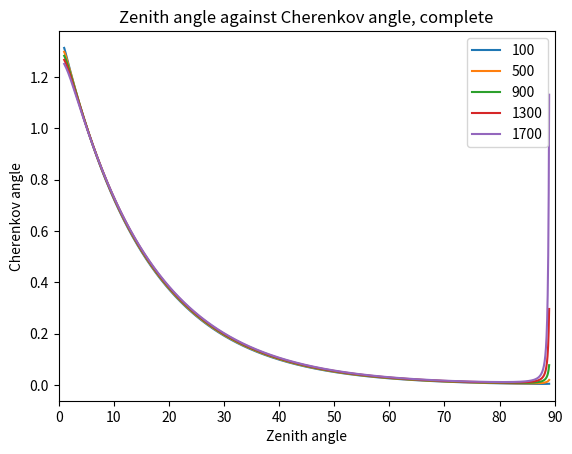
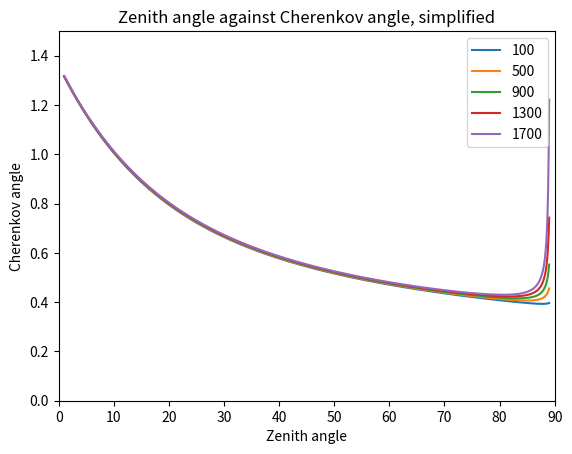
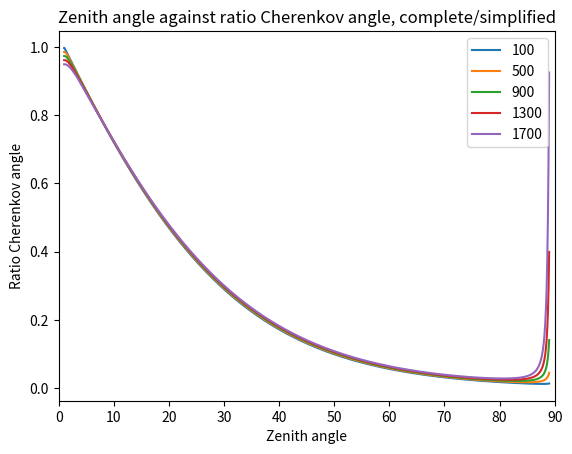
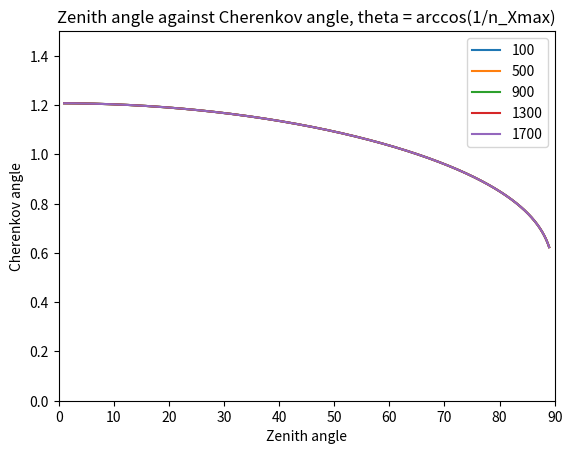

These charts were generated, in order, by the following Python code:
# -*- coding: utf-8 -*-
"""
Created on Thu Mar 11 13:44:18 2021

[redacted]
"""


import  math   as math  
import cmath  as  cmath
import numpy as np
import matplotlib.pyplot as plt
from scipy.optimize import curve_fit


#s = 200
#d = 100
z = np.linspace(100000,1,10000)
#y = np.linspace(-100000,100000, 10000)
#x = np.linspace(-100000,100000, 10000)



hoek = range(70,90,5)
hoek1 = np.linspace(89,1,10000)
afstanden = range(100, 2000, 400)
afstanden1 = np.linspace(1, 2000, 10000)
lines0 = []
lines1 = []
lines2 = []
lines3 = []
lines4 = []

plt.figure(dpi=100) #signaal afhankelijk van hoogte
for s in afstanden:
    
    theta = hoek1 * (np.pi/180)
    #theta = 80 * (np.pi/180)
    
    d = s/(np.cos(theta))
    #s = d * np.cos(theta)

    l = (z - d*np.sin(theta))/(np.cos(theta))
    ctpi = -l
    C = 1.168 * 10**(-4) #m
    R = 6300 * 10**3 #m
    rho_0 = 1168
    a = -R + (l**2 + R**2 + 2*R*l* np.cos(theta))**0.5 
    rho = rho_0 * np.exp(-C*a) #meter
    k = 0.226*rho_0*10**(-6)
    

    
    X_max = 700 * 10**4
    L_max = (np.log(rho_0 / (C * X_max * np.cos(theta))))/(C * np.cos(theta))
    Z_max = L_max * np.cos(theta) + d*np.sin(theta)
    
    n_gem = 1 + (0.226*rho_0*10**(-6))/(l*C*np.cos(theta)) - (0.226*rho_0*10**(-6)*np.exp(-C*l*np.cos(theta)))/(l*C*np.cos(theta))# 10**(-6) is voor de van meter naar centimeter --> n is dimensie loos
    n_max = 1 + (0.226*rho_0*10**(-6))/(L_max*C*np.cos(theta)) - (0.226*rho_0*10**(-6)*np.exp(-C*L_max*np.cos(theta)))/(L_max*C*np.cos(theta))

    cti = n_gem * ((-ctpi)**2 + s**2)**0.5 + ctpi
    an = (k/((-ctpi)**2 * C * np.cos(theta))) * (1 - np.exp(C * ctpi * np.cos(theta))) + k/ctpi * np.exp(C * ctpi * np.cos(theta))
    acti_1 = an * ((-ctpi)**2 + s**2)**0.5
    acti_2 = n_gem * (ctpi / (((-ctpi)**2 + s**2)**0.5))
    acti_3 = 1
    acti = acti_1 + acti_2 + acti_3

    #s = d * np.cos(theta)
    theta_s_max = np.arccos(1/n_gem)* (180/np.pi)
    theta_s_gem = np.arccos((acti_1 + acti_3)/(n_gem))* (180/np.pi)
    print(theta_s_gem)
    




    lines0.append(plt.plot(hoek1,theta_s_gem)[0])
    #lines2.append(plt.plot(acti,z)[0])
    #lines3.append(plt.plot(x,l)[0])


plt.legend(lines0, afstanden)
#plt.plot(cti/0.3,z) #delen door 0.3 voor nanometer
#plt.yscale("log")
#plt.xscale("log")
#plt.ylim([0,50])
plt.xlim([0,90])
plt.xlabel("Zenith angle")
plt.ylabel("Cherenkov angle")
plt.title("Zenith angle against Cherenkov angle, complete")
plt.show()

plt.figure(dpi=100) #signaal afhankelijk van hoogte
for s in afstanden:
    
    theta = hoek1 * (np.pi/180)
    #theta = 80 * (np.pi/180)
    
    d = s/(np.cos(theta))
    #s = d * np.cos(theta)

    l = (z - d*np.sin(theta))/(np.cos(theta))
    ctpi = -l
    C = 1.168 * 10**(-4) #m
    R = 6300 * 10**3 #m
    rho_0 = 1168
    a = -R + (l**2 + R**2 + 2*R*l* np.cos(theta))**0.5 
    rho = rho_0 * np.exp(-C*a) #meter
    k = 0.226*rho_0*10**(-6)
    

    
    X_max = 700 * 10**4
    L_max = (np.log(rho_0 / (C * X_max * np.cos(theta))))/(C * np.cos(theta))
    Z_max = L_max * np.cos(theta) + d*np.sin(theta)
    
    n_gem = 1 + (0.226*rho_0*10**(-6))/(l*C*np.cos(theta)) - (0.226*rho_0*10**(-6)*np.exp(-C*l*np.cos(theta)))/(l*C*np.cos(theta))# 10**(-6) is voor de van meter naar centimeter --> n is dimensie loos
    n_max = 1 + (0.226*rho_0*10**(-6))/(L_max*C*np.cos(theta)) - (0.226*rho_0*10**(-6)*np.exp(-C*L_max*np.cos(theta)))/(L_max*C*np.cos(theta))

    cti = n_gem * ((-ctpi)**2 + s**2)**0.5 + ctpi
    an = (k/((-ctpi)**2 * C * np.cos(theta))) * (1 - np.exp(C * ctpi * np.cos(theta))) + k/ctpi * np.exp(C * ctpi * np.cos(theta))
    acti_1 = an * ((-ctpi)**2 + s**2)**0.5
    acti_2 = n_gem * (ctpi / (((-ctpi)**2 + s**2)**0.5))
    acti_3 = 1
    acti = acti_1 + acti_2 + acti_3

    #s = d * np.cos(theta)
    theta_s_max = np.arccos(1/n_gem)* (180/np.pi)
    theta_s_gem = np.arccos((acti_1 + acti_3)/(n_gem))* (180/np.pi)
    




    lines0.append(plt.plot(hoek1,theta_s_max)[0])
    #lines2.append(plt.plot(acti,z)[0])
    #lines3.append(plt.plot(x,l)[0])


plt.legend(lines0, afstanden)
#plt.plot(cti/0.3,z) #delen door 0.3 voor nanometer
#plt.yscale("log")
#plt.xscale("log")
plt.ylim([0,1.5])
plt.xlim([0,90])
plt.xlabel("Zenith angle")
plt.ylabel("Cherenkov angle")
plt.title("Zenith angle against Cherenkov angle, simplified")
plt.show()

plt.figure(dpi=100) #signaal afhankelijk van hoogte
for s in afstanden:
    
    theta = hoek1 * (np.pi/180)
    #theta = 80 * (np.pi/180)
    
    d = s/(np.cos(theta))
    #s = d * np.cos(theta)

    l = (z - d*np.sin(theta))/(np.cos(theta))
    ctpi = -l
    C = 1.168 * 10**(-4) #m
    R = 6300 * 10**3 #m
    rho_0 = 1168
    a = -R + (l**2 + R**2 + 2*R*l* np.cos(theta))**0.5 
    rho = rho_0 * np.exp(-C*a) #meter
    k = 0.226*rho_0*10**(-6)
    

    
    X_max = 700 * 10**4
    L_max = (np.log(rho_0 / (C * X_max * np.cos(theta))))/(C * np.cos(theta))
    Z_max = L_max * np.cos(theta) + d*np.sin(theta)
    
    n_gem = 1 + (0.226*rho_0*10**(-6))/(l*C*np.cos(theta)) - (0.226*rho_0*10**(-6)*np.exp(-C*l*np.cos(theta)))/(l*C*np.cos(theta))# 10**(-6) is voor de van meter naar centimeter --> n is dimensie loos
    n_max = 1 + (0.226*rho_0*10**(-6))/(L_max*C*np.cos(theta)) - (0.226*rho_0*10**(-6)*np.exp(-C*L_max*np.cos(theta)))/(L_max*C*np.cos(theta))

    cti = n_gem * ((-ctpi)**2 + s**2)**0.5 + ctpi
    an = (k/((-ctpi)**2 * C * np.cos(theta))) * (1 - np.exp(C * ctpi * np.cos(theta))) + k/ctpi * np.exp(C * ctpi * np.cos(theta))
    acti_1 = an * ((-ctpi)**2 + s**2)**0.5
    acti_2 = n_gem * (ctpi / (((-ctpi)**2 + s**2)**0.5))
    acti_3 = 1
    acti = acti_1 + acti_2 + acti_3

    #s = d * np.cos(theta)
    theta_s_max = np.arccos(1/n_gem) * (180/np.pi)
    theta_s_gem = np.arccos((acti_1 + acti_3)/(n_gem))* (180/np.pi)
    
    ratio_theta_s = theta_s_gem/theta_s_max
    




    lines0.append(plt.plot(hoek1,ratio_theta_s)[0])
    #lines2.append(plt.plot(acti,z)[0])
    #lines3.append(plt.plot(x,l)[0])


plt.legend(lines0, afstanden)
#plt.plot(cti/0.3,z) #delen door 0.3 voor nanometer
#plt.yscale("log")
#plt.xscale("log")
#plt.ylim([0,90])
plt.xlim([0,90])
plt.xlabel("Zenith angle")
plt.ylabel("Ratio Cherenkov angle")
plt.title("Zenith angle against ratio Cherenkov angle, complete/simplified")
plt.show()

plt.figure(dpi=100) #signaal afhankelijk van hoogte
for s in afstanden:
    
    theta = hoek1 * (np.pi/180)
    #theta = 80 * (np.pi/180)
    
    d = s/(np.cos(theta))
    #s = d * np.cos(theta)

    l = (z - d*np.sin(theta))/(np.cos(theta))
    ctpi = -l
    C = 1.168 * 10**(-4) #m
    R = 6300 * 10**3 #m
    rho_0 = 1168
    a = -R + (l**2 + R**2 + 2*R*l* np.cos(theta))**0.5 
    rho = rho_0 * np.exp(-C*a) #meter
    k = 0.226*rho_0*10**(-6)
    

    
    X_max = 700 * 10**4
    L_max = (np.log(rho_0 / (C * X_max * np.cos(theta))))/(C * np.cos(theta))
    Z_max = L_max * np.cos(theta) + d*np.sin(theta)
    
    n_gem = 1 + (0.226*rho_0*10**(-6))/(l*C*np.cos(theta)) - (0.226*rho_0*10**(-6)*np.exp(-C*l*np.cos(theta)))/(l*C*np.cos(theta))# 10**(-6) is voor de van meter naar centimeter --> n is dimensie loos
    n_max = 1 + (0.226*rho_0*10**(-6))/(L_max*C*np.cos(theta)) - (0.226*rho_0*10**(-6)*np.exp(-C*L_max*np.cos(theta)))/(L_max*C*np.cos(theta))

    cti = n_gem * ((-ctpi)**2 + s**2)**0.5 + ctpi
    an = (k/((-ctpi)**2 * C * np.cos(theta))) * (1 - np.exp(C * ctpi * np.cos(theta))) + k/ctpi * np.exp(C * ctpi * np.cos(theta))
    acti_1 = an * ((-ctpi)**2 + s**2)**0.5
    acti_2 = n_gem * (ctpi / (((-ctpi)**2 + s**2)**0.5))
    acti_3 = 1
    acti = acti_1 + acti_2 + acti_3

    #s = d * np.cos(theta)
    theta_s_xmax = np.arccos(1/n_max)* (180/np.pi)
    theta_s_max = np.arccos(1/n_gem)* (180/np.pi)
    theta_s_gem = np.arccos((acti_1 + acti_3)/(n_gem))* (180/np.pi)
    




    lines0.append(plt.plot(hoek1,theta_s_xmax)[0])
    #lines2.append(plt.plot(acti,z)[0])
    #lines3.append(plt.plot(x,l)[0])


plt.legend(lines0, afstanden)
#plt.plot(cti/0.3,z) #delen door 0.3 voor nanometer
#plt.yscale("log")
#plt.xscale("log")
plt.ylim([0,1.5])
plt.xlim([0,90])
plt.xlabel("Zenith angle")
plt.ylabel("Cherenkov angle")
plt.title("Zenith angle against Cherenkov angle, theta = arccos(1/n_Xmax)")
plt.show()

